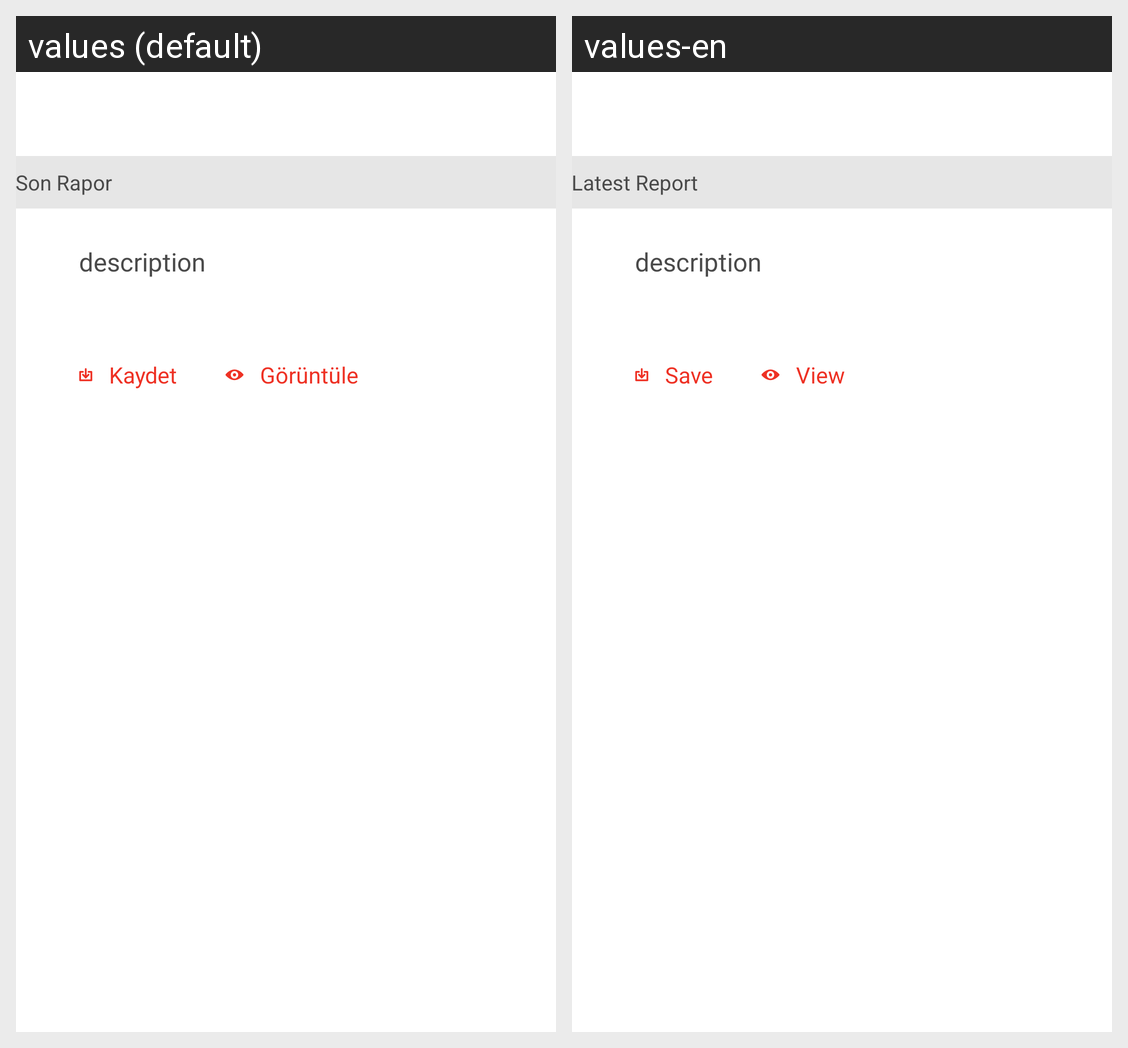

This grid shows one Android layout under two languages. Give, for every string resource on the screen, its name, the default text and each shown locale's text.
Android screen res/layout/activity_investor_presentation.xml rendered under 2 locales, left to right: values (default), values-en. Device: Nexus 5 (rendered at 1080×1920; each locale shown at half size, 540×960, under a caption strip naming it); theme AppTheme.
Strings drawn on this screen, with the default value and each locale's value (text and hints the layout hard-codes, and strings that could not be matched under every locale, appear in the picture but are not listed):

ReportHeader_Latest
  values: Son Rapor
  values-en: Latest Report

Save
  values: Kaydet
  values-en: Save

View
  values: Görüntüle
  values-en: View
